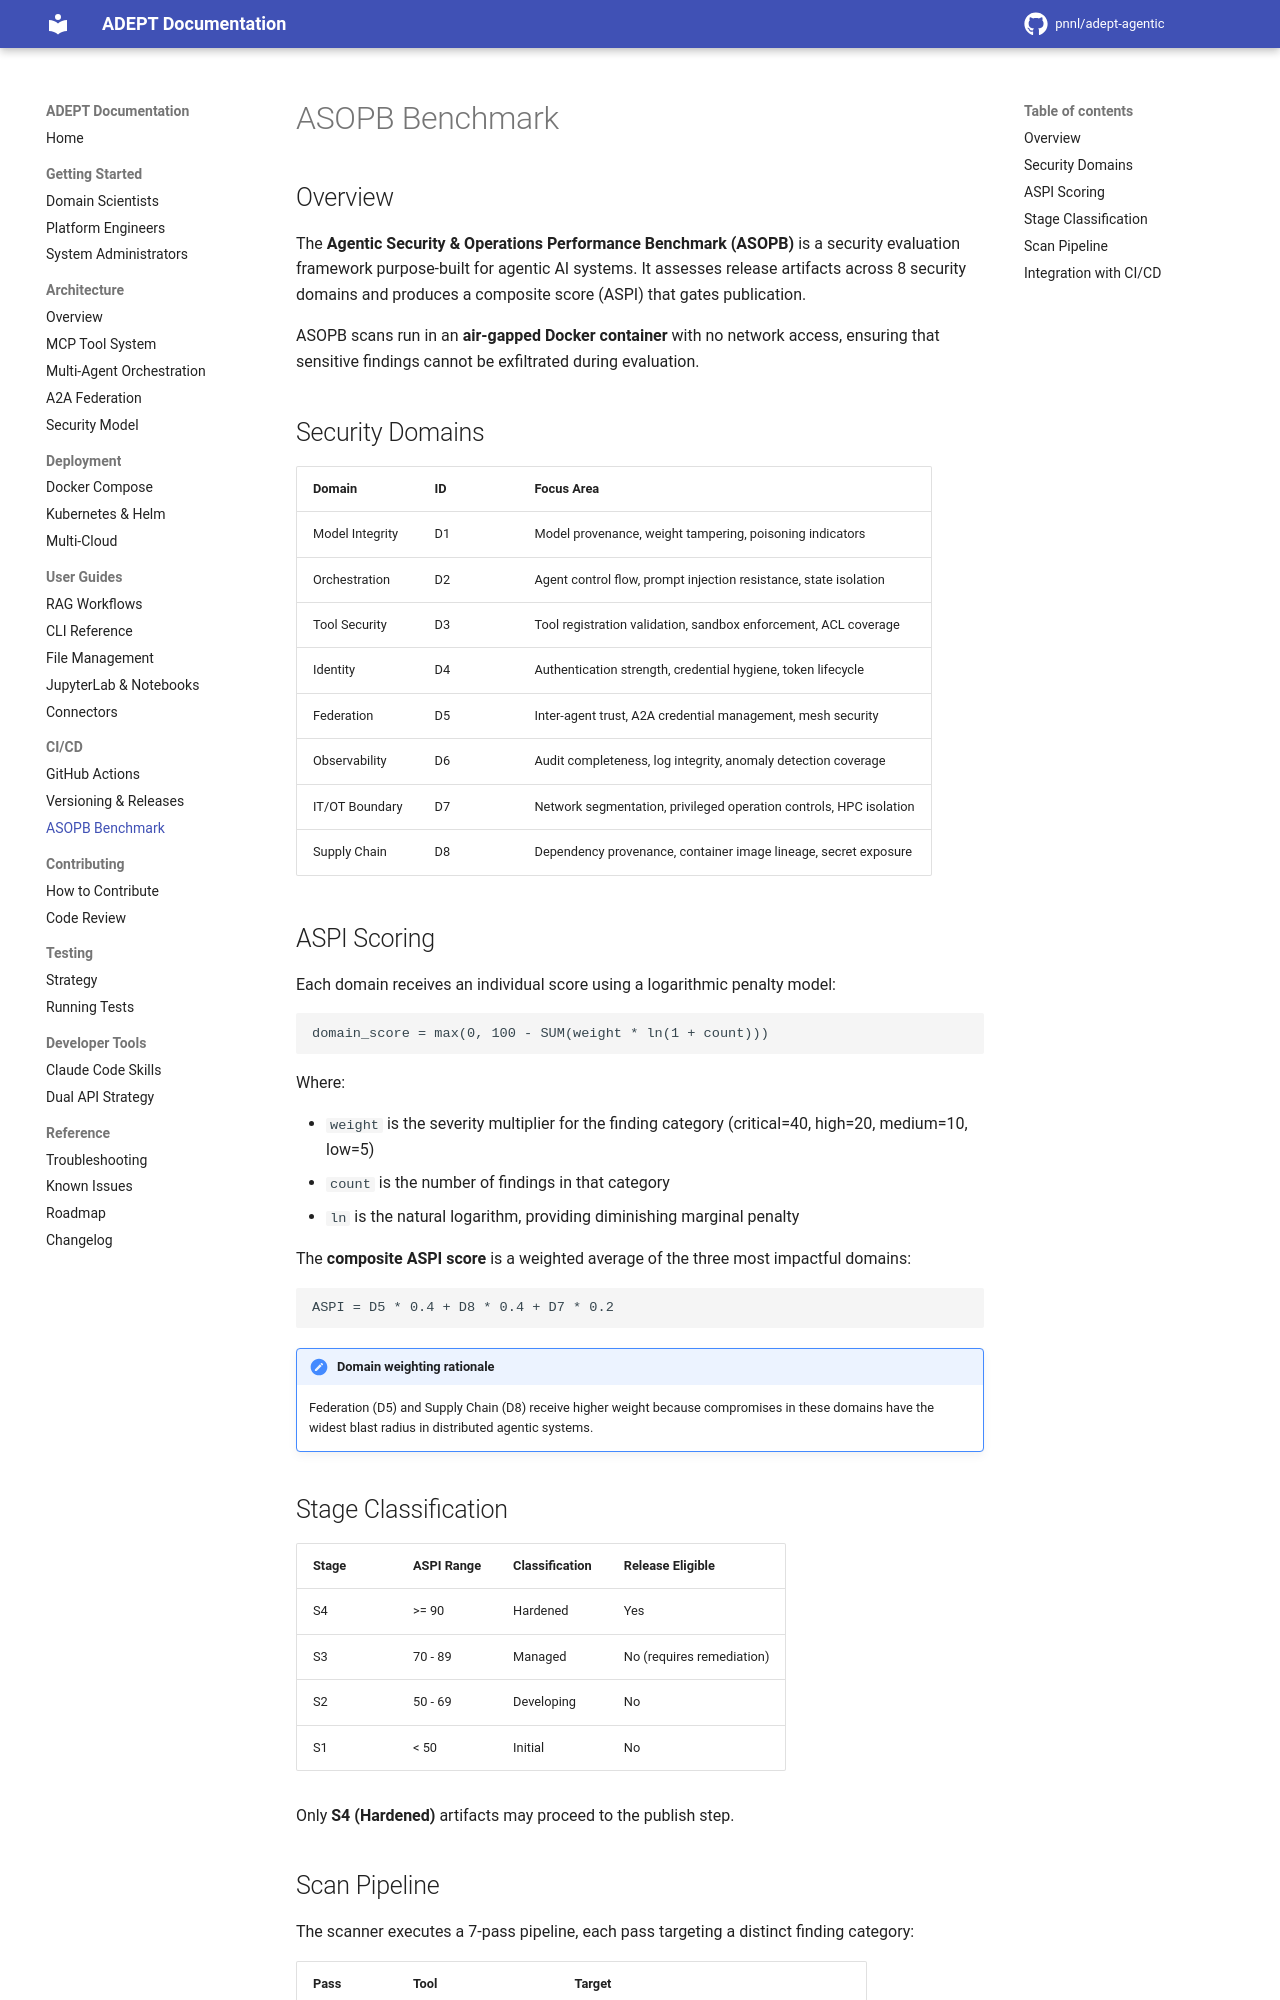

repository: pnnl/adept-agentic · page: ci-cd/asopb-benchmark/index.html · generator: mkdocs

# ASOPB Benchmark

## Overview

The **Agentic Security & Operations Performance Benchmark (ASOPB)** is a security evaluation framework purpose-built for agentic AI systems. It assesses release artifacts across 8 security domains and produces a composite score (ASPI) that gates publication.

ASOPB scans run in an **air-gapped Docker container** with no network access, ensuring that sensitive findings cannot be exfiltrated during evaluation.

## Security Domains

| Domain | ID | Focus Area |
|--------|----|------------|
| Model Integrity | D1 | Model provenance, weight tampering, poisoning indicators |
| Orchestration | D2 | Agent control flow, prompt injection resistance, state isolation |
| Tool Security | D3 | Tool registration validation, sandbox enforcement, ACL coverage |
| Identity | D4 | Authentication strength, credential hygiene, token lifecycle |
| Federation | D5 | Inter-agent trust, A2A credential management, mesh security |
| Observability | D6 | Audit completeness, log integrity, anomaly detection coverage |
| IT/OT Boundary | D7 | Network segmentation, privileged operation controls, HPC isolation |
| Supply Chain | D8 | Dependency provenance, container image lineage, secret exposure |

## ASPI Scoring

Each domain receives an individual score using a logarithmic penalty model:

```
domain_score = max(0, 100 - SUM(weight * ln(1 + count)))
```

Where:

- `weight` is the severity multiplier for the finding category (critical=40, high=20, medium=10, low=5)
- `count` is the number of findings in that category
- `ln` is the natural logarithm, providing diminishing marginal penalty

The **composite ASPI score** is a weighted average of the three most impactful domains:

```
ASPI = D5 * 0.4 + D8 * 0.4 + D7 * 0.2
```

!!! note "Domain weighting rationale"
    Federation (D5) and Supply Chain (D8) receive higher weight because compromises in these domains have the widest blast radius in distributed agentic systems.

## Stage Classification

| Stage | ASPI Range | Classification | Release Eligible |
|-------|-----------|----------------|-----------------|
| S4 | >= 90 | Hardened | Yes |
| S3 | 70 - 89 | Managed | No (requires remediation) |
| S2 | 50 - 69 | Developing | No |
| S1 | < 50 | Initial | No |

Only **S4 (Hardened)** artifacts may proceed to the publish step.
